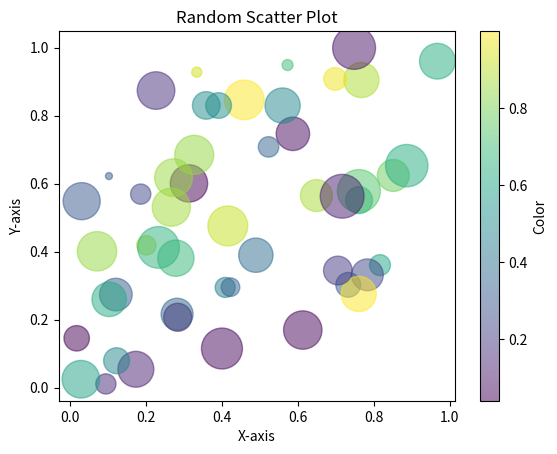

Python code for this plot: (Note: this script raises an exception after producing the figure.)
import matplotlib.pyplot as plt
import numpy as np

# Create some random data
x = np.random.rand(50)
y = np.random.rand(50)

# Create a scatter plot with different colors and sizes for each point
colors = np.random.rand(50)
sizes = 1000 * np.random.rand(50)
plt.scatter(x, y, c=colors, s=sizes, alpha=0.5)

# Add a colorbar to show the range of colors
colorbar = plt.colorbar()
colorbar.set_label('Color')

# Add titles and labels
plt.title("Random Scatter Plot")
plt.xlabel("X-axis")
plt.ylabel("Y-axis")

# Add a tooltip with the coordinates of each point
tooltip = mpld3.plugins.PointLabelTooltip(plt.scatter(x, y))
mpld3.plugins.connect(plt.gcf(), tooltip)

# Save the plot as an HTML file
mpld3.save_html(plt.gcf(), "scatter_plot.html")

